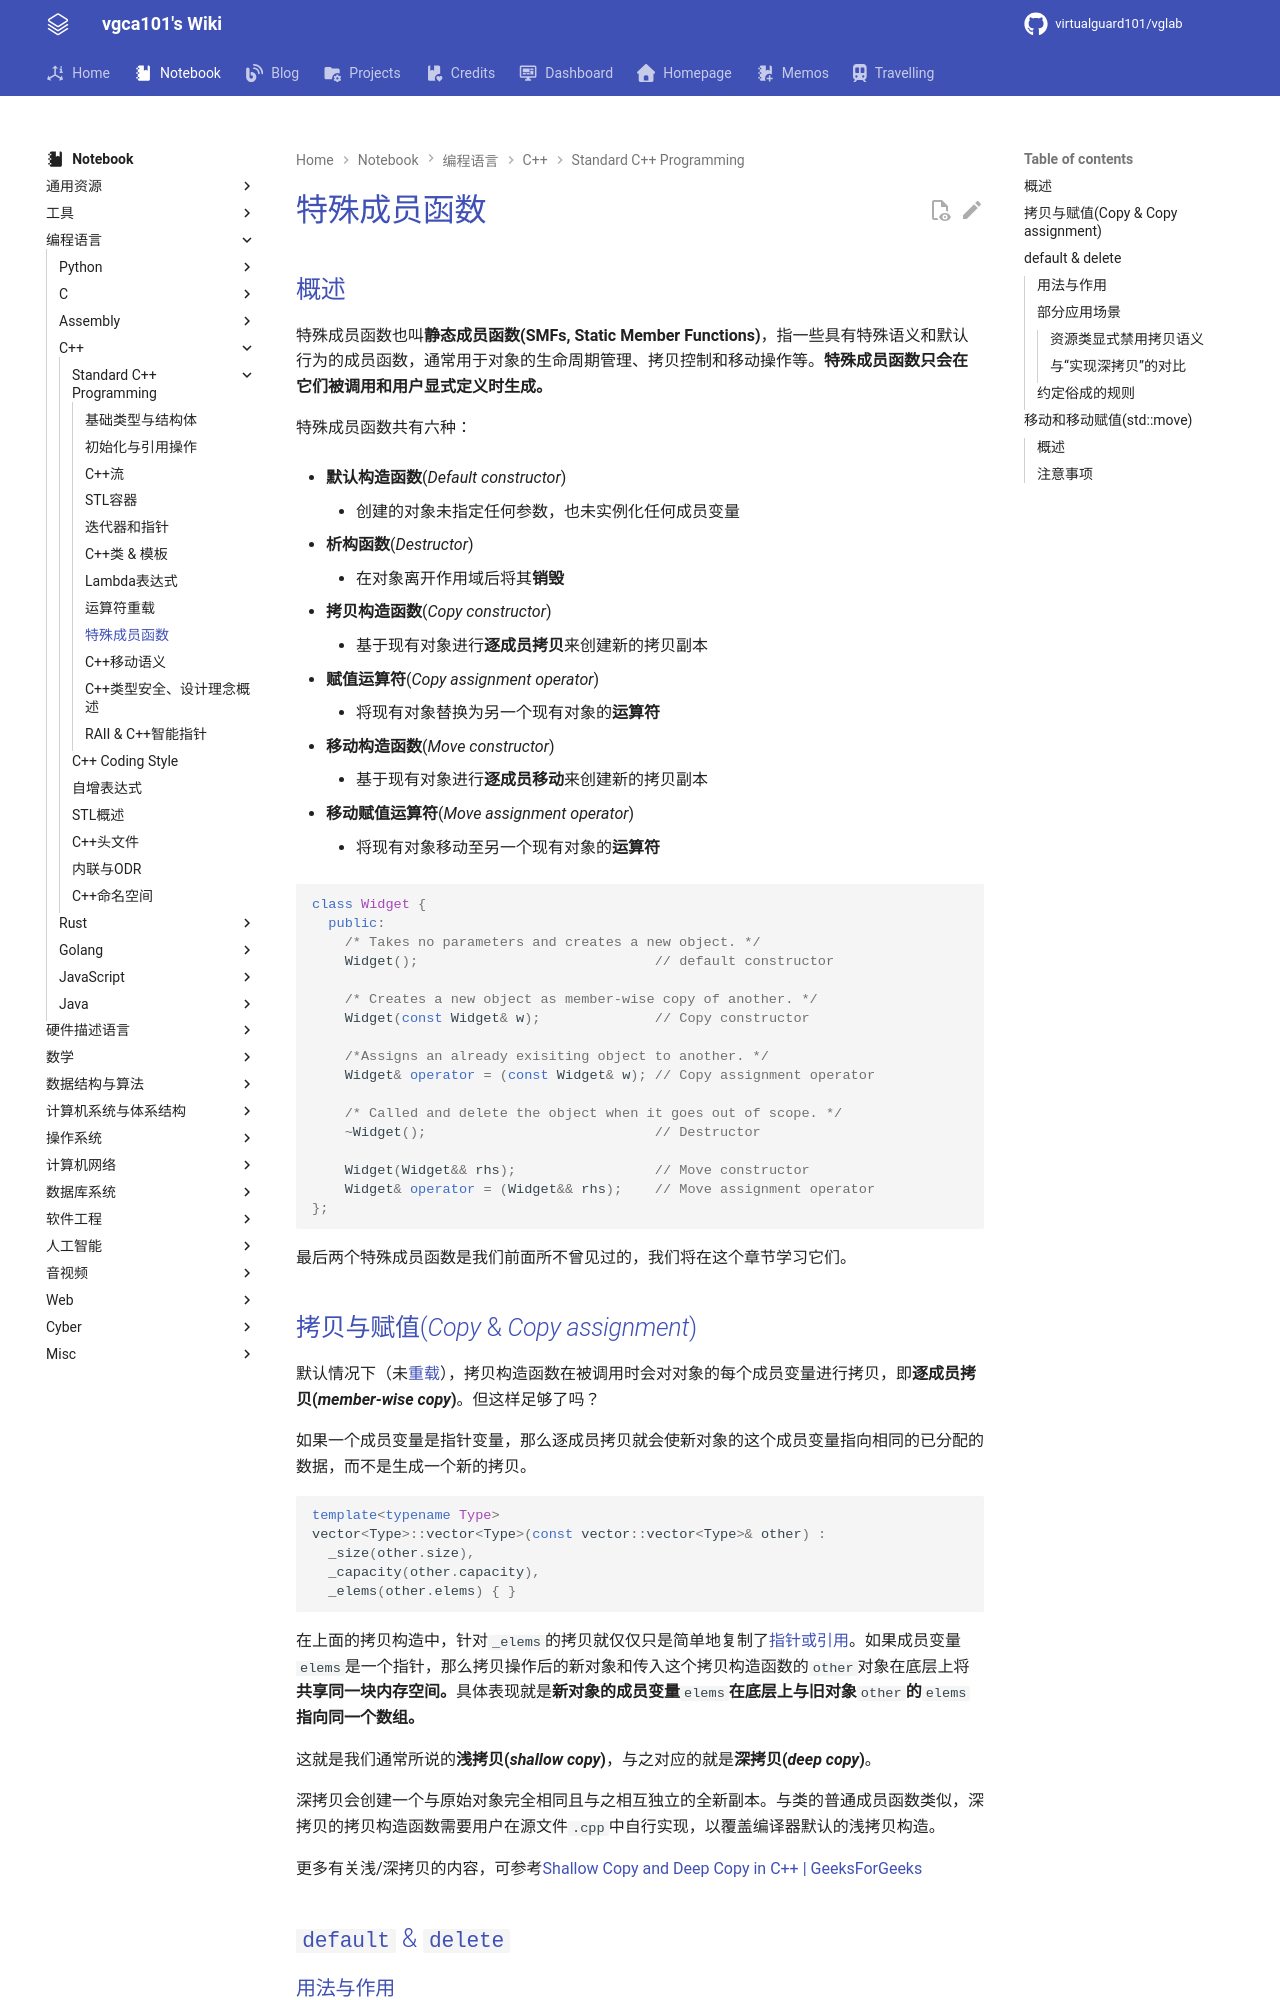

repository: virtualguard101/wiki · page: note/lang/cpp/cs106l/特殊成员函数/index.html · generator: mkdocs

---
date: 2026-05-10 01:30:00
title: 特殊成员函数
permalink: 
publish: true
tags:
  - 编程语言
  - C++
  - CS106L
---

# 特殊成员函数

## 概述

特殊成员函数也叫**静态成员函数(SMFs, Static Member Functions)**，指一些具有特殊语义和默认行为的成员函数，通常用于对象的生命周期管理、拷贝控制和移动操作等。**特殊成员函数只会在它们被调用和用户显式定义时生成。**

特殊成员函数共有六种：

- **默认构造函数**(*Default constructor*)
    - 创建的对象未指定任何参数，也未实例化任何成员变量

- **析构函数**(*Destructor*)
    - 在对象离开作用域后将其**销毁**

- **拷贝构造函数**(*Copy constructor*)
    - 基于现有对象进行**逐成员拷贝**来创建新的拷贝副本

- **赋值运算符**(*Copy assignment operator*)
    - 将现有对象替换为另一个现有对象的**运算符**

- **移动构造函数**(*Move constructor*)
    - 基于现有对象进行**逐成员移动**来创建新的拷贝副本

- **移动赋值运算符**(*Move assignment operator*)
    - 将现有对象移动至另一个现有对象的**运算符**

```cpp
class Widget {
  public:
    /* Takes no parameters and creates a new object. */
    Widget();                             // default constructor

    /* Creates a new object as member-wise copy of another. */
    Widget(const Widget& w);              // Copy constructor

    /*Assigns an already exisiting object to another. */
    Widget& operator = (const Widget& w); // Copy assignment operator

    /* Called and delete the object when it goes out of scope. */
    ~Widget();                            // Destructor

    Widget(Widget&& rhs);                 // Move constructor
    Widget& operator = (Widget&& rhs);    // Move assignment operator
};
```

最后两个特殊成员函数是我们前面所不曾见过的，我们将在这个章节学习它们。
